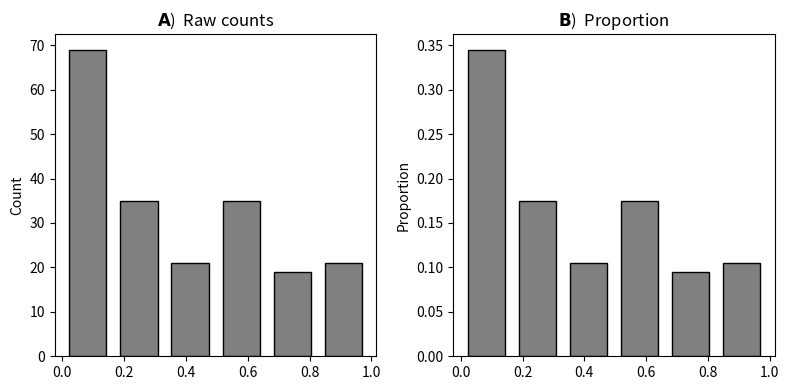

The matplotlib source for this figure:
import numpy as np
from matplotlib import pyplot as plt

data = np.random.rand(200) ** 2

# extract histogram data
counts, x = np.histogram(data, bins='fd')
# t
binCents = (x[:-1] + x[1:]) / 2

# convert counts to proportion
proportion = counts / np.sum(counts)

_, axs = plt.subplots(1, 2, figsize=(8, 4))

axs[0].bar(binCents, counts, width=.12, color='gray', edgecolor='k')
axs[0].set_title(r'$\bf{A}$)  Raw counts')
axs[0].set_ylabel('Count')

axs[1].bar(binCents, proportion, width=.12, color='gray', edgecolor='k')
axs[1].set_title(r'$\bf{B}$)  Proportion')
axs[1].set_ylabel('Proportion')

plt.tight_layout()
plt.savefig('vis_histCountVsProp.png')
